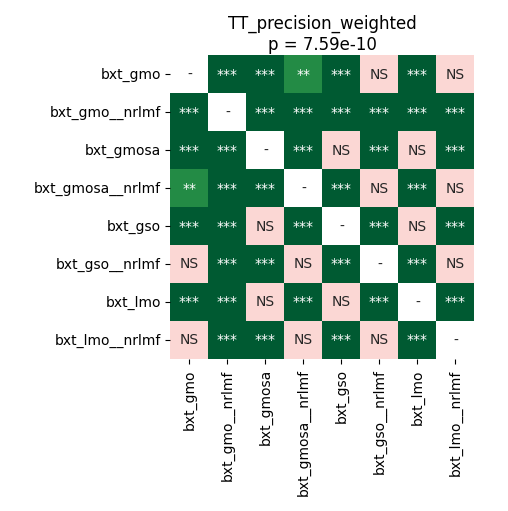

The table this chart was drawn from, first rows:
	bxt_gmo	bxt_gmo__nrlmf	bxt_gmosa	bxt_gmosa__nrlmf	bxt_gso	bxt_gso__nrlmf	bxt_lmo	bxt_lmo__nrlmf
bxt_gmo	1.0	7.120768229166667e-05	7.120768229166667e-05	0.00235	7.120768229166667e-05	0.07962	7.120768229166667e-05	0.1678
bxt_gmo__nrlmf	7.120768229166667e-05	1.0	7.120768229166667e-05	7.120768229166667e-05	7.120768229166667e-05	0.0001508	7.120768229166667e-05	7.120768229166667e-05
bxt_gmosa	7.120768229166667e-05	7.120768229166667e-05	1.0	0.0001139	0.6187	0.0002249	0.782	0.0002249
bxt_gmosa__nrlmf	0.00235	7.120768229166667e-05	0.0001139	1.0	0.0001139	0.06755	0.0001508	0.07962
bxt_gso	7.120768229166667e-05	7.120768229166667e-05	0.6187	0.0001139	1.0	7.120768229166667e-05	0.4043	7.120768229166667e-05
bxt_gso__nrlmf	0.07962	0.0001508	0.0002249	0.06755	7.120768229166667e-05	1.0	7.120768229166667e-05	0.3074
bxt_lmo	7.120768229166667e-05	7.120768229166667e-05	0.782	0.0001508	0.4043	7.120768229166667e-05	1.0	0.0001139
bxt_lmo__nrlmf	0.1678	7.120768229166667e-05	0.0002249	0.07962	7.120768229166667e-05	0.3074	0.0001139	1.0
